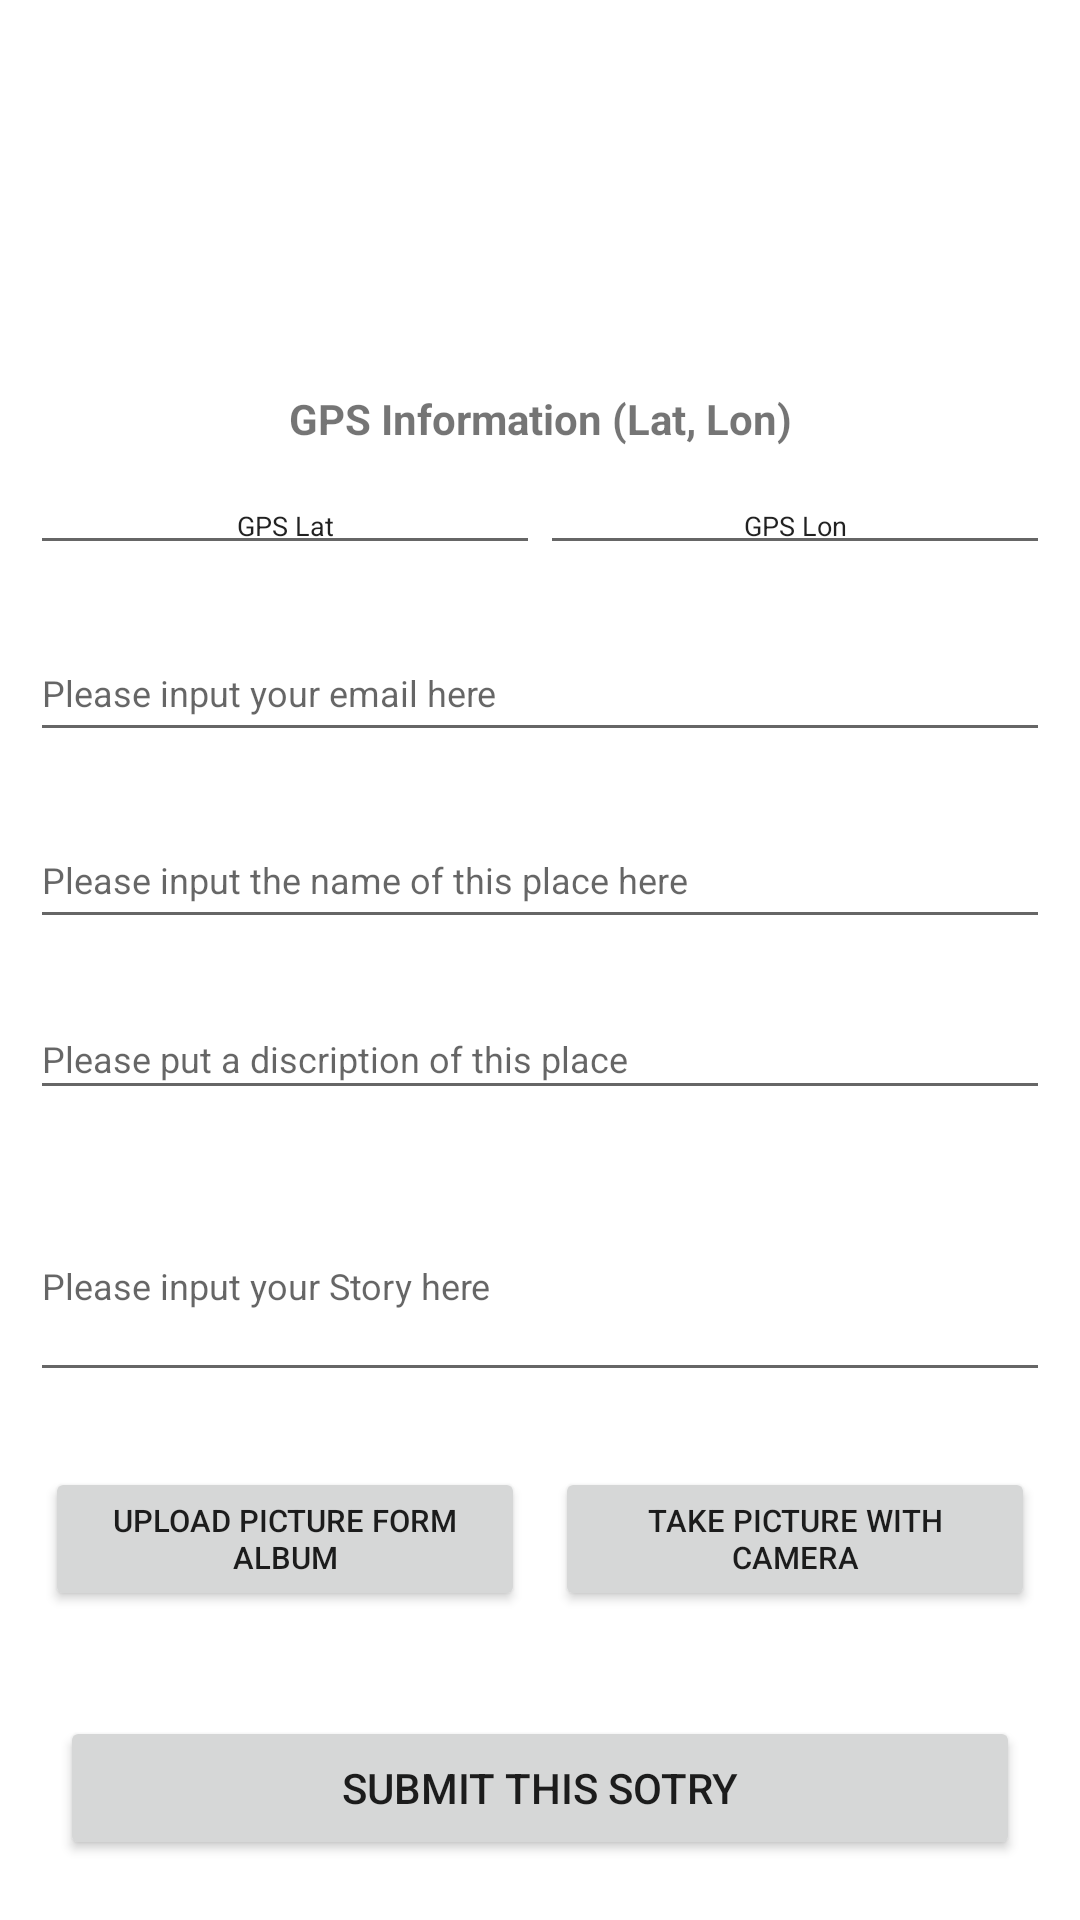

Produce the Android XML layout that renders to this screen, including the resource entries it uses.
<!-- AndroidManifest.xml: application theme Theme.WatsLoo -->
<!-- res/layout/activity_upload_new_place.xml -->
<?xml version="1.0" encoding="utf-8"?>
<androidx.appcompat.widget.LinearLayoutCompat
    xmlns:android="http://schemas.android.com/apk/res/android"
    xmlns:app="http://schemas.android.com/apk/res-auto"
    xmlns:tools="http://schemas.android.com/tools"
    android:layout_width="match_parent"
    android:layout_height="match_parent"
    android:orientation="vertical"
    android:gravity="center"
    tools:context=".UploadNewPlaceActivity">

    <ImageView
        android:id="@+id/newPlaceImageView"
        android:layout_margin="10dp"
        android:layout_width="wrap_content"
        android:layout_height="0dp"
        android:layout_weight="12"
        app:layout_constraintEnd_toEndOf="parent"
        app:layout_constraintStart_toStartOf="parent"
        app:srcCompat="@drawable/uwaterloologo"
        tools:layout_editor_absoluteY="54dp" />

    <TextView
        android:layout_width="match_parent"
        android:layout_height="wrap_content"
        android:gravity="center"
        android:text="GPS Information (Lat, Lon)"
        android:textStyle="bold" />

    <LinearLayout
        android:layout_width="match_parent"
        android:layout_height="wrap_content"
        android:layout_margin="10dp">
        <EditText
            android:id="@+id/tx_lat"
            android:layout_width="0dp"
            android:layout_height="wrap_content"
            android:layout_weight="1"
            android:textSize="9dp"
            android:text="GPS Lat"
            android:gravity="center"/>
        <EditText
            android:id="@+id/tx_lon"
            android:layout_width="0dp"
            android:layout_height="wrap_content"
            android:layout_weight="1"
            android:textSize="9dp"
            android:text="GPS Lon"
            android:gravity="center"/>
    </LinearLayout>

    <EditText
        android:id="@+id/editTextTextEmailAddress"
        android:layout_width="match_parent"
        android:layout_height="wrap_content"
        android:layout_margin="10dp"
        android:layout_weight="1"
        android:hint="Please input your email here"
        android:inputType="textEmailAddress"
        android:textSize="12sp" />

    <EditText
        android:id="@+id/editTextTextNewPlaceName"
        android:layout_width="match_parent"
        android:layout_height="wrap_content"
        android:layout_margin="10dp"
        android:layout_weight="1"
        android:hint="Please input the name of this place here"
        android:inputType="textEmailAddress"
        android:textSize="12sp" />

    <EditText
        android:id="@+id/eidtTextPlaceDes"
        android:layout_width="match_parent"
        android:layout_height="0dp"
        android:layout_margin="10dp"
        android:layout_weight="4"
        android:hint="Please put a discription of this place"
        android:textSize="12sp" />

    <EditText
        android:id="@+id/eidtTextPlaceStory"
        android:layout_width="match_parent"
        android:layout_height="0dp"
        android:layout_margin="10dp"
        android:layout_weight="8"
        android:hint="Please input your Story here"
        android:inputType="textMultiLine"
        android:textSize="12sp" />



    <LinearLayout
        android:layout_margin="10dp"
        android:layout_width="match_parent"
        android:layout_height="wrap_content">

        <Button
            android:id="@+id/button_choose_from_album"
            android:layout_width="0dp"
            android:layout_height="wrap_content"
            android:layout_margin="5dp"
            android:layout_weight="1"
            android:onClick="dispatchSelectPictureIntent"
            android:text="Upload Picture form Album"
            android:textSize="5pt" />











        <Button
            android:onClick="dispatchTakePictureIntent"
            android:id="@+id/button_choose_from_camera_full_image"
            android:layout_width="0dp"
            android:layout_height="wrap_content"
            android:layout_weight="1"
            android:layout_margin="5dp"
            android:textSize="5pt"
            android:text="Take Picture with CAMERA" />


    </LinearLayout>



    <Button
        android:onClick="sendStory"
        android:id="@+id/button_submit_new_place"
        android:layout_width="match_parent"
        android:layout_height="wrap_content"
        android:layout_margin="20dp"
        android:text="Submit this Sotry"
































































        />



</androidx.appcompat.widget.LinearLayoutCompat>
<!-- resources referenced by this layout -->
<resources>
  <style name="Theme.WatsLoo" parent="Theme.MaterialComponents.DayNight.DarkActionBar">
          
          <item name="colorPrimary">#fcba03</item>
          <item name="colorPrimaryVariant">@color/purple_700</item>
          <item name="colorOnPrimary">@color/white</item>
          
          <item name="colorSecondary">@color/teal_200</item>
          <item name="colorSecondaryVariant">@color/teal_700</item>
          <item name="colorOnSecondary">@color/black</item>
          
          <item name="android:statusBarColor" tools:targetApi="l">?attr/colorPrimaryVariant</item>
          
      </style>
  <!-- not gathered from this repository: default colours our renderer supplied (Android Studio template values) -->
  <color name="purple_700">#FF3700B3</color>
  <color name="teal_200">#FF03DAC5</color>
  <color name="teal_700">#FF018786</color>
  <color name="black">#FF000000</color>
  <color name="white">#FFFFFFFF</color>
</resources>
